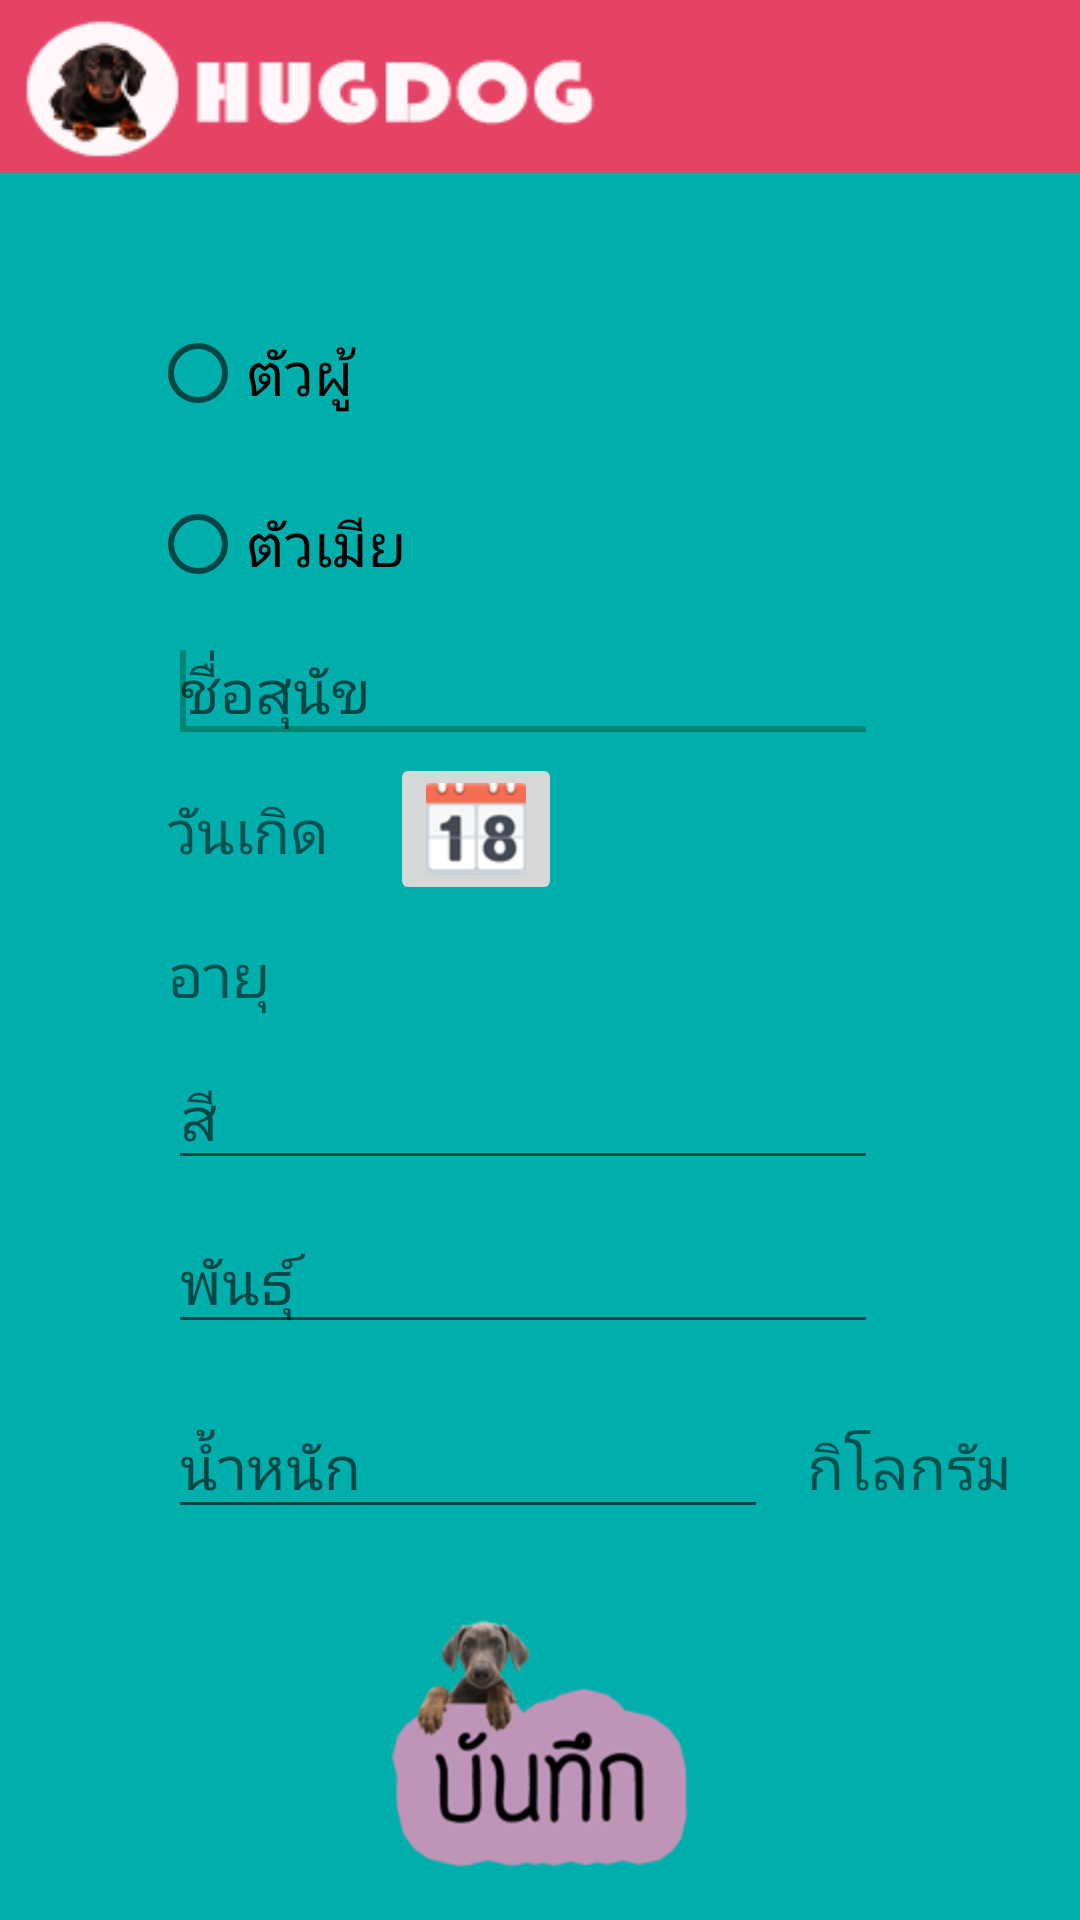

Reconstruct the res/layout file that produces this screen, plus the resources it refers to.
<!-- AndroidManifest.xml: application theme AppTheme -->
<!-- res/layout/activity_add.xml -->
<RelativeLayout xmlns:android="http://schemas.android.com/apk/res/android"
    xmlns:tools="http://schemas.android.com/tools"
    android:layout_width="match_parent"
    android:layout_height="match_parent"
    android:background="@drawable/bgnew"
    tools:context=".AddActivity" >

    <ImageButton
        android:id="@+id/btnSave"
        android:layout_width="wrap_content"
        android:layout_height="wrap_content"
        android:layout_alignParentBottom="true"
        android:layout_centerHorizontal="true"
        android:background="@null"
        android:layout_marginBottom="15dp"
        android:src="@drawable/btn_save" />

    <EditText
        android:id="@+id/editColor"
        android:layout_width="wrap_content"
        android:layout_height="wrap_content"
        android:layout_above="@+id/editBreed"
        android:layout_alignLeft="@+id/editBreed"
        android:layout_marginBottom="10dp"
        android:ems="10"
        android:hint="สี"
        android:textSize="20dp" 
        android:singleLine="true"
        android:imeOptions="actionNext"/>

    <TextView
        android:id="@+id/txtAge"
        android:layout_width="wrap_content"
        android:layout_height="wrap_content"
        android:layout_alignBaseline="@+id/txtTest"
        android:layout_alignBottom="@+id/txtTest"
        android:layout_alignLeft="@+id/btnSave"
        android:textSize="15dp" />

    <TextView
        android:id="@+id/txtBirthday"
        android:layout_width="wrap_content"
        android:layout_height="wrap_content"
        android:layout_alignTop="@+id/txtTime"
        android:layout_marginLeft="12dp"
        android:layout_toRightOf="@+id/btnBirthday" />

   
   
      <AutoCompleteTextView 
        android:id="@+id/editBreed"
        android:layout_width="wrap_content"
        android:layout_height="wrap_content"
        android:layout_above="@+id/editWeight"
        android:layout_alignLeft="@+id/editWeight"
        android:layout_marginBottom="17dp"
        android:ems="10"
        android:hint="พันธุ์"
        android:textSize="20dp"
        android:singleLine="true" 
       	android:imeOptions="actionNext" />

    <TextView
        android:id="@+id/txtTest"
        android:layout_width="wrap_content"
        android:layout_height="wrap_content"
        android:layout_above="@+id/editColor"
        android:layout_alignLeft="@+id/editColor"
        android:layout_marginBottom="10dp"
        android:text="อายุ"
        android:textSize="20dp" />

    <EditText
        android:id="@+id/editWeight"
        android:layout_width="200dp"
        android:layout_height="wrap_content"
        android:layout_above="@+id/btnSave"
        android:layout_alignParentLeft="true"
        android:layout_marginBottom="30dp"
        android:layout_marginLeft="56dp"
        android:ems="10"
        android:hint="น้ำหนัก"
        android:inputType="number"
        android:textSize="20dp" 
        android:singleLine="true"
        android:imeOptions="actionDone"/>

    <TextView
        android:id="@+id/textView1"
        android:layout_width="wrap_content"
        android:layout_height="wrap_content"
        android:layout_alignBaseline="@+id/editWeight"
        android:layout_alignBottom="@+id/editWeight"
        android:layout_marginLeft="13dp"
        android:layout_toRightOf="@+id/editWeight"
        android:text="กิโลกรัม"
        android:textSize="20dp" />

    <TextView
        android:id="@+id/txtTime"
        android:layout_width="wrap_content"
        android:layout_height="wrap_content"
        android:layout_above="@+id/txtAge"
        android:layout_alignLeft="@+id/txtTest"
        android:layout_marginBottom="26dp"
        android:text="วันเกิด"
        android:textSize="20dp" />

    <ImageButton
        android:id="@+id/btnBirthday"
        android:layout_width="wrap_content"
        android:layout_height="wrap_content"
        android:layout_above="@+id/txtAge"
        android:layout_alignLeft="@+id/txtAge"
        android:layout_marginBottom="15dp"
        android:onClick="showDatePickerDialog"
        android:src="@drawable/btn_calendar2" />

    <EditText
        android:id="@+id/editName"
        android:layout_width="wrap_content"
        android:layout_height="wrap_content"
        android:layout_above="@+id/btnBirthday"
        android:layout_alignLeft="@+id/txtTime"
        android:ems="10"
        android:hint="ชื่อสุนัข"
        android:textSize="20dp" 
        android:singleLine="true"
        android:imeOptions="actionDone">

        <requestFocus />
    </EditText>

    <RadioGroup
        android:id="@+id/radioGenderGroup"
        android:layout_width="wrap_content"
        android:layout_height="wrap_content"
        android:layout_above="@+id/editName"
        android:layout_marginBottom="9dp"
        android:layout_marginLeft="50dp"
      
        android:orientation="vertical" >

        <RadioButton
            android:id="@+id/btnMale"
            android:layout_width="match_parent"
            android:layout_height="wrap_content"
            android:layout_marginRight="14dp"
            android:layout_marginTop="18dp"
            android:layout_weight="0.02"
            android:onClick="onRadioButtonClicked"
            android:text="ตัวผู้"
            android:textSize="20dp" />

        <RadioButton
            android:id="@+id/btnFemale"
            android:layout_width="wrap_content"
            android:layout_height="wrap_content"
            android:layout_alignLeft="@+id/btnMale"
            android:layout_below="@+id/btnMale"
            android:layout_marginTop="25dp"
            android:onClick="onRadioButtonClicked"
            android:text="ตัวเมีย"
            android:textSize="20dp" />
    </RadioGroup>

</RelativeLayout>
<!-- resources referenced by this layout -->
<resources>
  <!-- drawable bgnew: png bitmap (drawable-hdpi, 9778 bytes) -->
  <!-- drawable btn_calendar2: png bitmap (drawable-hdpi, 2920 bytes) -->
  <!-- drawable btn_save: png bitmap (drawable-hdpi, 15435 bytes) -->
  <style name="AppTheme" parent="AppBaseTheme">
          
      </style>
  <style name="AppBaseTheme" parent="Theme.AppCompat.Light">
          
      </style>
</resources>
